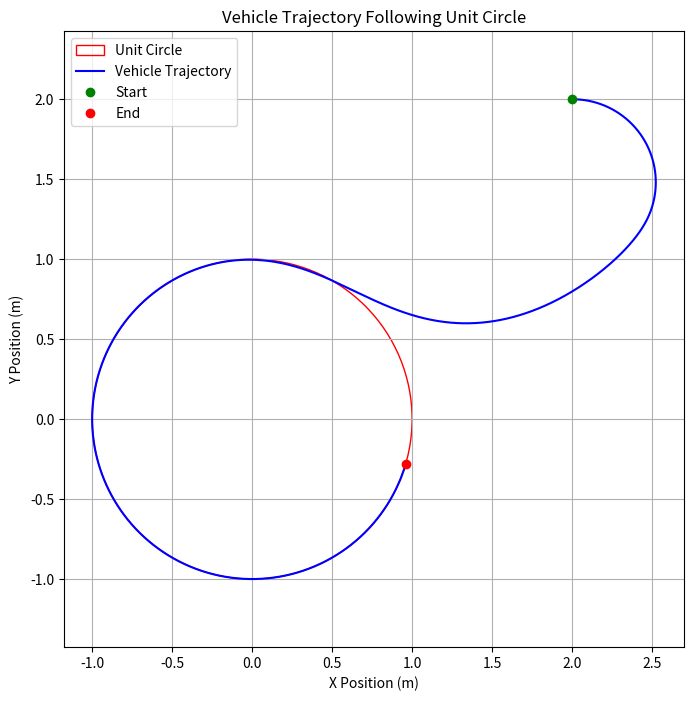
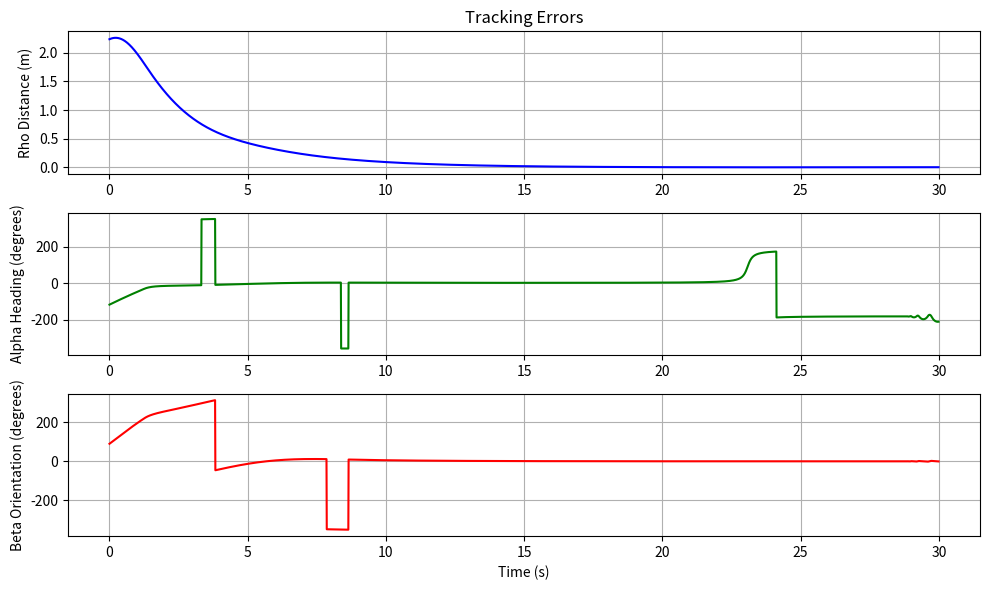

Generate these figures, in order, with matplotlib:
# -*- coding: utf-8 -*-
"""
Created on Fri Apr 25 11:18:51 2025

[redacted]
"""

import numpy as np
import matplotlib.pyplot as plt

# Vehicle Parameters
L = 0.3  # Wheelbase (m)
v_max = 1.0  # Maximum linear velocity (m/s)
delta_max = np.radians(30)  # Maximum steering angle (30 degrees)

# Control Gains
k_p = 0.3
k_alpha = 5.0
k_beta = -0.5

# Eigenvalue Analysis for Stability
A = np.array([[-k_p, 0, 0],
              [0, -(k_alpha - k_p), -k_beta],
              [0, -k_p, 0]])
eigenvalues = np.linalg.eigvals(A)
print("Eigenvalues of the error dynamics:", eigenvalues)
print("Real parts:", eigenvalues.real)
print("Imaginary parts:", eigenvalues.imag)
print("All real parts negative (stable)?", np.all(eigenvalues.real < 0))
print("Convergence time constant (rho):", 1 / abs(min(eigenvalues.real)))
if np.any(eigenvalues.imag != 0):
    print("Oscillation period (alpha, beta):", 2 * np.pi / abs(eigenvalues.imag[0]), "seconds")

# Circle Parameters
R = 1.0  # Radius of the unit circle (m)
omega_point = 0.2  # Angular speed of the goal point on the circle (rad/s)
v_nominal = omega_point * R  # Desired speed along the circle (m/s)

# Simulation Parameters
dt = 0.01  # Time step (s)
t_max = 30.0  # Simulation time (s)
t = np.arange(0, t_max, dt)
num_steps = len(t)

# Initial Conditions (start outside the circle)
x = 2.0  # Initial x position (m)
y = 2.0  # Initial y position (m)
theta = np.radians(0)  # Initial heading (radians)
state = np.array([x, y, theta])

# Arrays to Store Trajectory
trajectory = np.zeros((num_steps, 3))
trajectory[0, :] = state

# Goal: Moving point on the unit circle
def get_goal_point(t):
    # Goal moves along the circle at constant angular speed
    theta_g = omega_point * t
    x_g = R * np.cos(theta_g)
    y_g = R * np.sin(theta_g)
    # Tangent direction for orientation
    theta_g_orientation = np.arctan2(np.cos(theta_g), -np.sin(theta_g))
    return x_g, y_g, theta_g_orientation

# Control Law
def control_law(state, x_g, y_g, theta_g):
    x, y, theta = state
    # Distance to goal
    rho = np.sqrt((x - x_g)**2 + (y - y_g)**2)
    # Angle to goal
    alpha = np.arctan2(y_g - y, x_g - x) - theta
    alpha = np.arctan2(np.sin(alpha), np.cos(alpha))  # Normalize to [-pi, pi]
    # Angle between heading and goal orientation
    beta = theta_g - theta
    beta = np.arctan2(np.sin(beta), np.cos(beta))
    
    # Control inputs
    v = k_p * rho + v_nominal
    v = np.clip(v, 0, v_max)  # Limit velocity
    omega = k_alpha * alpha + k_beta * beta
    
    # Compute steering angle
    if v < 1e-3:  # Avoid division by zero
        delta = 0
    else:
        delta = np.arctan((omega * L) / v)
        delta = np.clip(delta, -delta_max, delta_max)
    
    return v, delta

# Simulation Loop
for i in range(1, num_steps):
    # Current state
    x, y, theta = state
    
    # Get moving goal point
    x_g, y_g, theta_g = get_goal_point(t[i])
    
    # Compute control inputs
    v, delta = control_law(state, x_g, y_g, theta_g)
    
    # Update state (bicycle model kinematics)
    x_dot = v * np.cos(theta)
    y_dot = v * np.sin(theta)
    theta_dot = (v / L) * np.tan(delta)
    
    # Integrate state
    x += x_dot * dt
    y += y_dot * dt
    theta += theta_dot * dt
    theta = np.arctan2(np.sin(theta), np.cos(theta))  # Normalize angle
    
    state = np.array([x, y, theta])
    trajectory[i, :] = state

# Plot Trajectory
plt.figure(figsize=(8, 8))
# Plot unit circle
circle = plt.Circle((0, 0), R, fill=False, color='r', label='Unit Circle')
plt.gca().add_artist(circle)
# Plot trajectory
plt.plot(trajectory[:, 0], trajectory[:, 1], 'b-', label='Vehicle Trajectory')
plt.plot(trajectory[0, 0], trajectory[0, 1], 'go', label='Start')
plt.plot(trajectory[-1, 0], trajectory[-1, 1], 'ro', label='End')
plt.xlabel('X Position (m)')
plt.ylabel('Y Position (m)')
plt.title('Vehicle Trajectory Following Unit Circle')
plt.legend()
plt.grid(True)
plt.axis('equal')
plt.show()

# Plot Errors Over Time
rho_history = np.zeros(num_steps)
alpha_history = np.zeros(num_steps)
beta_history = np.zeros(num_steps)

for i in range(num_steps):
    x, y, theta = trajectory[i, :]
    x_g, y_g, theta_g = get_goal_point(t[i])
    rho_history[i] = np.sqrt((x - x_g)**2 + (y - y_g)**2)
    alpha_history[i] = np.arctan2(y_g - y, x_g - x) - theta
    beta_history[i] = theta_g - theta

plt.figure(figsize=(10, 6))
plt.subplot(3, 1, 1)
plt.plot(t, rho_history, 'b-')
plt.ylabel('Rho Distance (m)')
plt.title('Tracking Errors')
plt.grid(True)
plt.subplot(3, 1, 2)
plt.plot(t, np.degrees(alpha_history), 'g-')
plt.ylabel('Alpha Heading (degrees)')
plt.grid(True)
plt.subplot(3, 1, 3)
plt.plot(t, np.degrees(beta_history), 'r-')
plt.ylabel('Beta Orientation (degrees)')
plt.xlabel('Time (s)')
plt.grid(True)
plt.tight_layout()
plt.show()